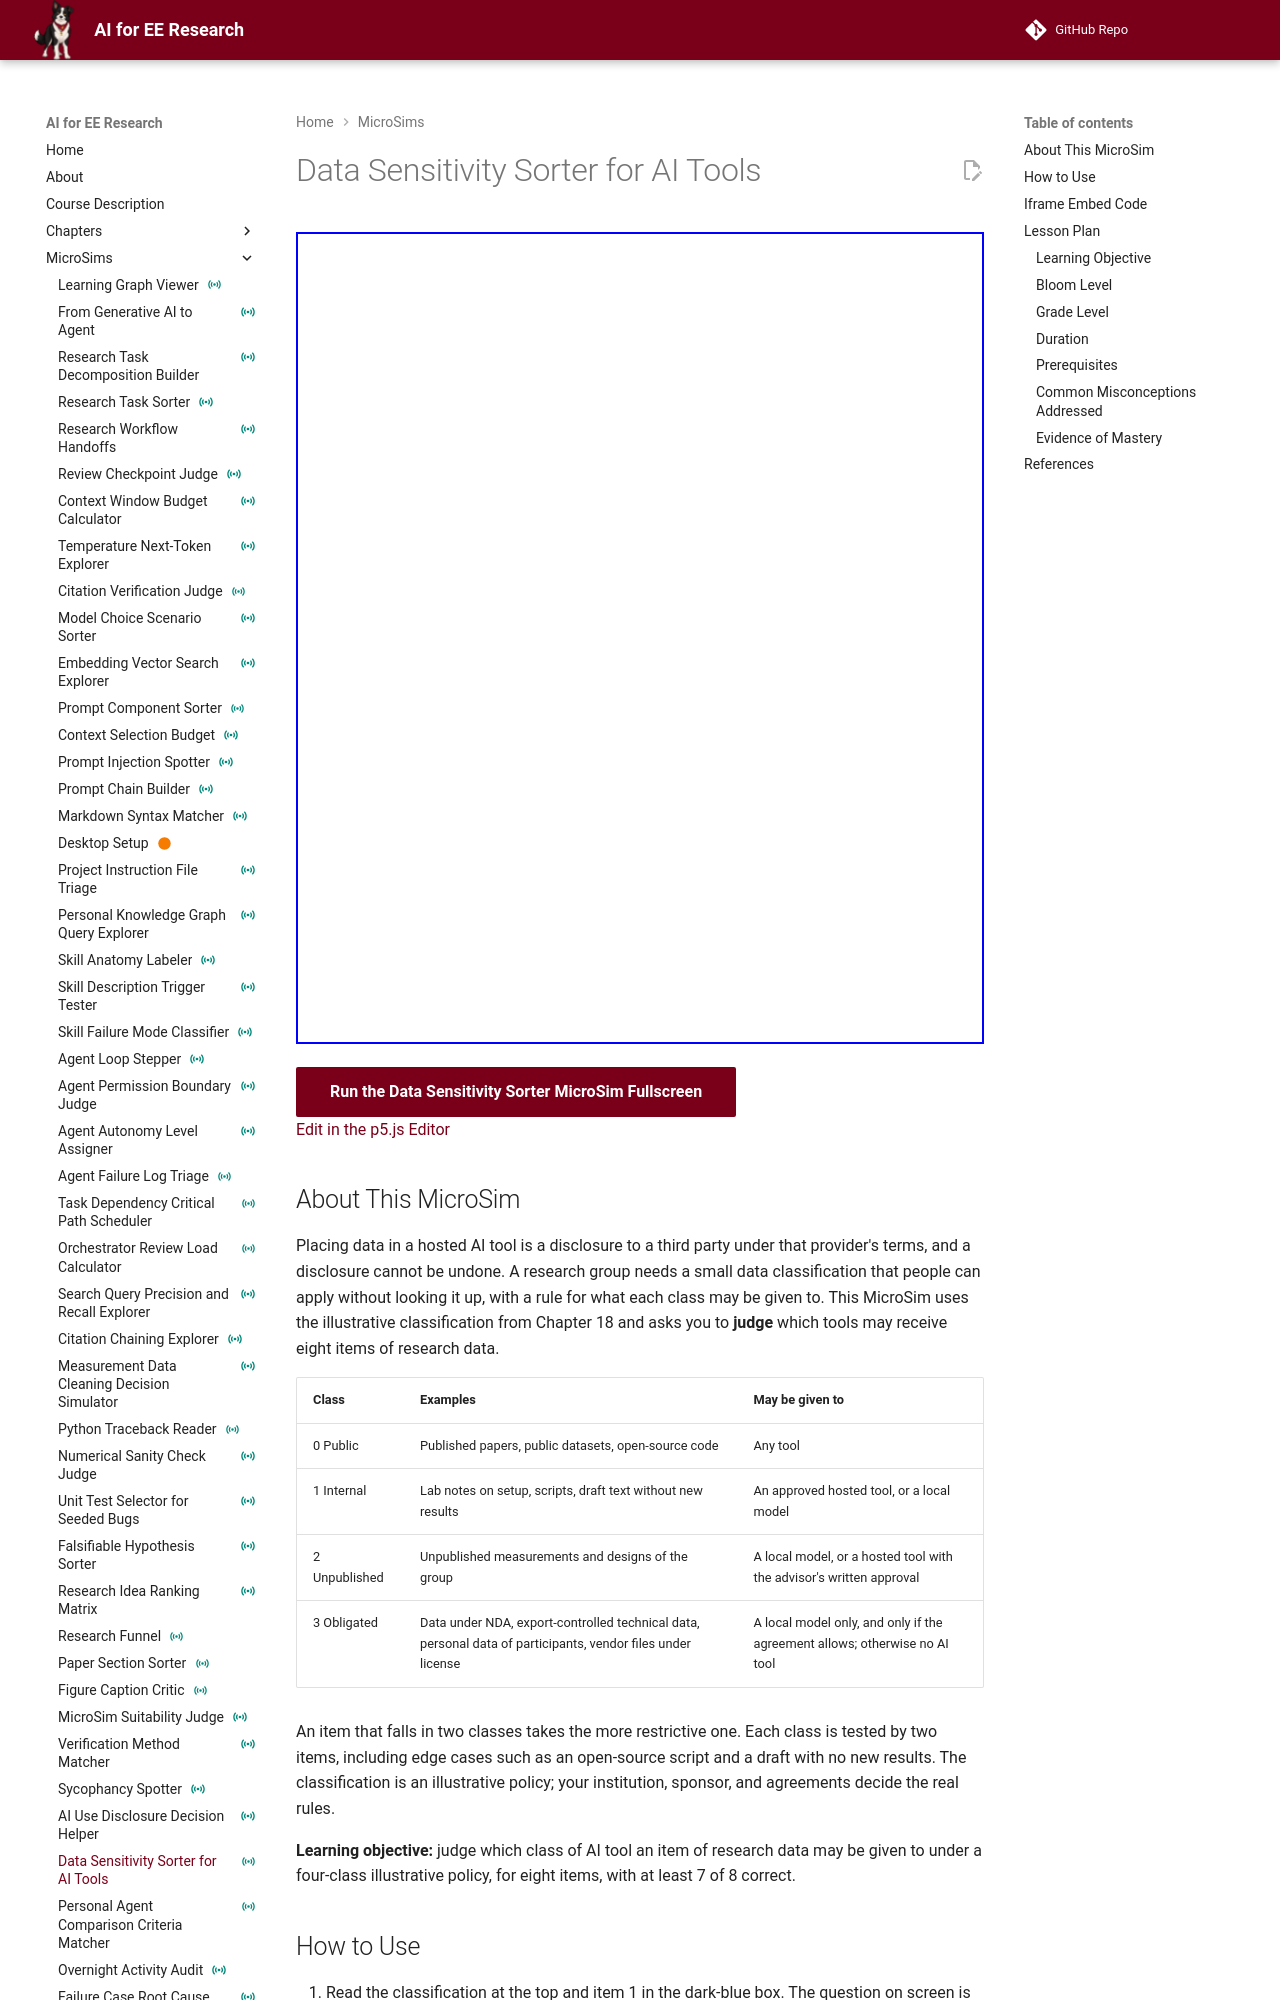

repository: dmccreary/ai-for-ee-research · page: sims/data-sensitivity-sorter/index.html · generator: mkdocs

---
title: "Data Sensitivity Sorter for AI Tools"
description: "Judge which class of AI tool each of eight items of research data may be given to under a four-class illustrative data classification, with immediate feedback and the items grouped by class at the end."
image: /sims/data-sensitivity-sorter/data-sensitivity-sorter.png
og:image: /sims/data-sensitivity-sorter/data-sensitivity-sorter.png
social:
   cards: false
quality_score: 0
status: instrumented
---

# Data Sensitivity Sorter for AI Tools

<iframe src="main.html" height="812px" width="100%" scrolling="no"></iframe>

[Run the Data Sensitivity Sorter MicroSim Fullscreen](./main.html){ .md-button .md-button--primary }
<br/>
[Edit in the p5.js Editor](https://editor.p5js.org/)

## About This MicroSim

Placing data in a hosted AI tool is a disclosure to a third party under that provider's terms, and a disclosure cannot be undone. A research group needs a small data classification that people can apply without looking it up, with a rule for what each class may be given to. This MicroSim uses the illustrative classification from Chapter 18 and asks you to **judge** which tools may receive eight items of research data.

| Class | Examples | May be given to |
|---|---|---|
| 0 Public | Published papers, public datasets, open-source code | Any tool |
| 1 Internal | Lab notes on setup, scripts, draft text without new results | An approved hosted tool, or a local model |
| 2 Unpublished | Unpublished measurements and designs of the group | A local model, or a hosted tool with the advisor's written approval |
| 3 Obligated | Data under NDA, export-controlled technical data, personal data of participants, vendor files under license | A local model only, and only if the agreement allows; otherwise no AI tool |

An item that falls in two classes takes the more restrictive one. Each class is tested by two items, including edge cases such as an open-source script and a draft with no new results. The classification is an illustrative policy; your institution, sponsor, and agreements decide the real rules.

**Learning objective:** judge which class of AI tool an item of research data may be given to under a four-class illustrative policy, for eight items, with at least 7 of 8 correct.
